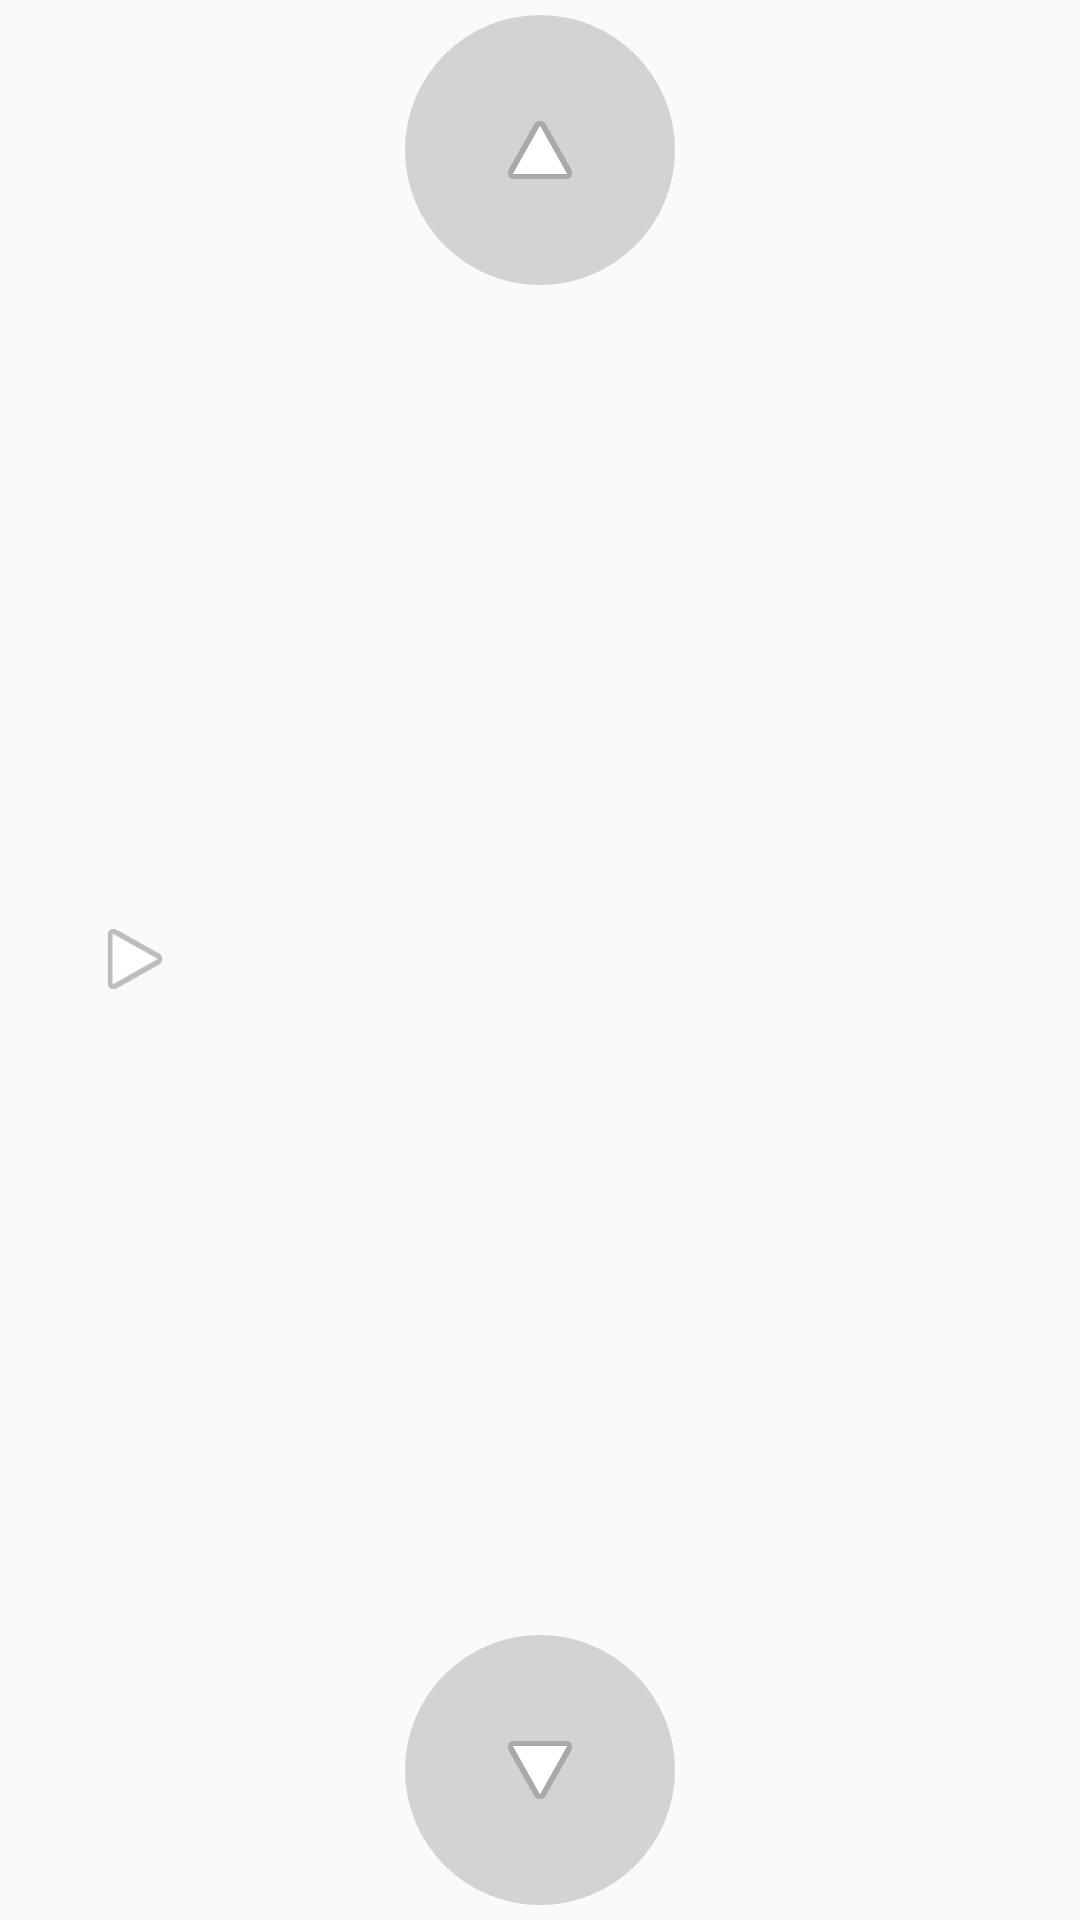

Layout XML and referenced resources for this Android screen:
<!-- AndroidManifest.xml: application theme Theme.SeeSoSampleGazeControl -->
<!-- res/layout/fragment_control_select.xml -->
<?xml version="1.0" encoding="utf-8"?>
<androidx.constraintlayout.widget.ConstraintLayout xmlns:android="http://schemas.android.com/apk/res/android"
    xmlns:app="http://schemas.android.com/apk/res-auto"
    xmlns:tools="http://schemas.android.com/tools"
    android:layout_width="match_parent"
    android:layout_height="match_parent">

    <FrameLayout
        android:layout_width="match_parent"
        android:layout_height="match_parent">

        <View
            android:id="@+id/roi_top"
            android:layout_width="match_parent"
            android:layout_height="100dp"
            android:layout_gravity="top"
            android:background="#3303A9F4"
            android:visibility="invisible" />

        <View
            android:id="@+id/roi_bottom"
            android:layout_width="match_parent"
            android:layout_height="100dp"
            android:layout_gravity="top"
            android:background="#3303A9F4"
            android:visibility="invisible" />
    </FrameLayout>

    <FrameLayout
        android:layout_width="match_parent"
        android:layout_height="match_parent">

        <FrameLayout
            android:layout_width="match_parent"
            android:layout_height="match_parent">

            <ImageButton
                android:id="@+id/btn_previous"
                android:layout_width="100dp"
                android:layout_height="100dp"
                android:layout_gravity="center_horizontal|top"
                android:background="@drawable/shape_circle_gray"
                android:rotation="-90"
                app:srcCompat="@android:drawable/ic_media_play" />

            <ProgressBar
                android:id="@+id/progress_previous"
                android:layout_width="100dp"
                android:layout_height="100dp"
                android:layout_gravity="center_horizontal|top"
                android:background="@drawable/progress_bar_circular_background_transparent"
                android:indeterminateOnly="false"
                android:max="100"
                android:progress="0"
                android:progressDrawable="@drawable/progress_bar_circular_progress" />

        </FrameLayout>

        <FrameLayout
            android:layout_width="match_parent"
            android:layout_height="match_parent">

            <ImageButton
                android:id="@+id/btn_next"
                android:layout_width="100dp"
                android:layout_height="100dp"
                android:layout_gravity="bottom|center_horizontal"
                android:background="@drawable/shape_circle_gray"
                android:rotation="90"
                app:srcCompat="@android:drawable/ic_media_play" />

            <ProgressBar
                android:id="@+id/progress_next"
                android:layout_width="100dp"
                android:layout_height="100dp"
                android:layout_gravity="bottom|center_horizontal"
                android:background="@drawable/progress_bar_circular_background_transparent"
                android:indeterminateOnly="false"
                android:max="100"
                android:progress="0"
                android:progressDrawable="@drawable/progress_bar_circular_progress" />

        </FrameLayout>

    </FrameLayout>

    <LinearLayout
        android:layout_width="match_parent"
        android:layout_height="match_parent"
        android:gravity="center"
        android:orientation="vertical"
        android:paddingLeft="30dp"
        android:paddingRight="30dp">

        <LinearLayout
            android:layout_width="match_parent"
            android:layout_height="wrap_content"
            android:orientation="horizontal">

            <Space
                android:layout_width="50dp"
                android:layout_height="match_parent" />

            <TextView
                android:id="@+id/text_item_previous_2"
                android:layout_width="match_parent"
                android:layout_height="wrap_content"
                android:textAlignment="textStart"
                android:textSize="20dp" />
        </LinearLayout>

        <Space
            android:layout_width="match_parent"
            android:layout_height="20dp" />

        <LinearLayout
            android:layout_width="match_parent"
            android:layout_height="wrap_content"
            android:orientation="horizontal">

            <Space
                android:layout_width="50dp"
                android:layout_height="match_parent" />

            <TextView
                android:id="@+id/text_item_previous_1"
                android:layout_width="match_parent"
                android:layout_height="wrap_content"
                android:textAlignment="textStart"
                android:textSize="20dp" />
        </LinearLayout>

        <Space
            android:layout_width="match_parent"
            android:layout_height="20dp" />

        <LinearLayout
            android:layout_width="match_parent"
            android:layout_height="wrap_content"
            android:gravity="center|left"
            android:orientation="horizontal">

            <ImageView
                android:layout_width="30dp"
                android:layout_height="30dp"
                app:srcCompat="@android:drawable/ic_media_play" />

            <Space
                android:layout_width="10dp"
                android:layout_height="match_parent" />

            <TextView
                android:id="@+id/text_item_current"
                android:layout_width="wrap_content"
                android:layout_height="wrap_content"
                android:textAlignment="textStart"
                android:textSize="30dp" />

        </LinearLayout>

        <Space
            android:layout_width="match_parent"
            android:layout_height="20dp" />

        <LinearLayout
            android:layout_width="match_parent"
            android:layout_height="wrap_content"
            android:orientation="horizontal">

            <Space
                android:layout_width="50dp"
                android:layout_height="match_parent" />

            <TextView
                android:id="@+id/text_item_next_1"
                android:layout_width="match_parent"
                android:layout_height="wrap_content"
                android:textAlignment="textStart"
                android:textSize="20dp" />
        </LinearLayout>

        <Space
            android:layout_width="match_parent"
            android:layout_height="20dp" />

        <LinearLayout
            android:layout_width="match_parent"
            android:layout_height="wrap_content"
            android:orientation="horizontal">

            <Space
                android:layout_width="50dp"
                android:layout_height="match_parent" />

            <TextView
                android:id="@+id/text_item_next_2"
                android:layout_width="match_parent"
                android:layout_height="wrap_content"
                android:textAlignment="textStart"
                android:textSize="20dp" />
        </LinearLayout>

    </LinearLayout>

</androidx.constraintlayout.widget.ConstraintLayout>
<!-- resources referenced by this layout -->
<resources>
  <!-- drawable progress_bar_circular_background_transparent (drawable) -->
  <?xml version="1.0" encoding="utf-8"?>
  <shape
      xmlns:android="http://schemas.android.com/apk/res/android"
      android:shape="ring"
      android:innerRadiusRatio="4.0"
      android:thickness="20dp"
      android:useLevel="false">
      <solid android:color="@android:color/transparent"/>
  </shape>
  <!-- drawable progress_bar_circular_progress (drawable) -->
  <?xml version="1.0" encoding="utf-8"?>
  <rotate
      xmlns:android="http://schemas.android.com/apk/res/android"
      android:fromDegrees="270"
      android:toDegrees="270">
  
      <shape
          android:innerRadiusRatio="4.0"
          android:shape="ring"
          android:thickness="20dp"
          android:useLevel="true"
          >
  
          <gradient
              android:angle="0"
              android:endColor="#EF5350"
              android:centerColor="#EF5350"
              android:startColor="#EF5350"
              android:type="sweep"
              android:useLevel="false"/>
      </shape>
  </rotate>
  <!-- drawable shape_circle_gray (drawable) -->
  <?xml version="1.0" encoding="utf-8"?>
  <layer-list xmlns:android="http://schemas.android.com/apk/res/android">
      <item android:id="@android:id/background">
          <shape android:shape="oval">
              <stroke android:width="10dp" android:color="@android:color/transparent" />
              <solid android:color="#D3D3D3"/>
              <corners android:radius="10dp"/>
          </shape>
      </item>
  </layer-list>
  <style name="Theme.SeeSoSampleGazeControl" parent="Theme.AppCompat.Light.NoActionBar">
          
          <item name="colorPrimary">@color/purple_500</item>
          <item name="colorPrimaryVariant">@color/purple_700</item>
          <item name="colorOnPrimary">@color/white</item>
          
          <item name="colorSecondary">@color/teal_200</item>
          <item name="colorSecondaryVariant">@color/teal_700</item>
          <item name="colorOnSecondary">@color/black</item>
          
          <item name="android:statusBarColor" tools:targetApi="l">?attr/colorPrimaryVariant</item>
          
      </style>
  <!-- not gathered from this repository: default colours our renderer supplied (Android Studio template values) -->
  <color name="purple_500">#FF6200EE</color>
  <color name="purple_700">#FF3700B3</color>
  <color name="teal_200">#FF03DAC5</color>
  <color name="teal_700">#FF018786</color>
  <color name="black">#FF000000</color>
  <color name="white">#FFFFFFFF</color>
</resources>
